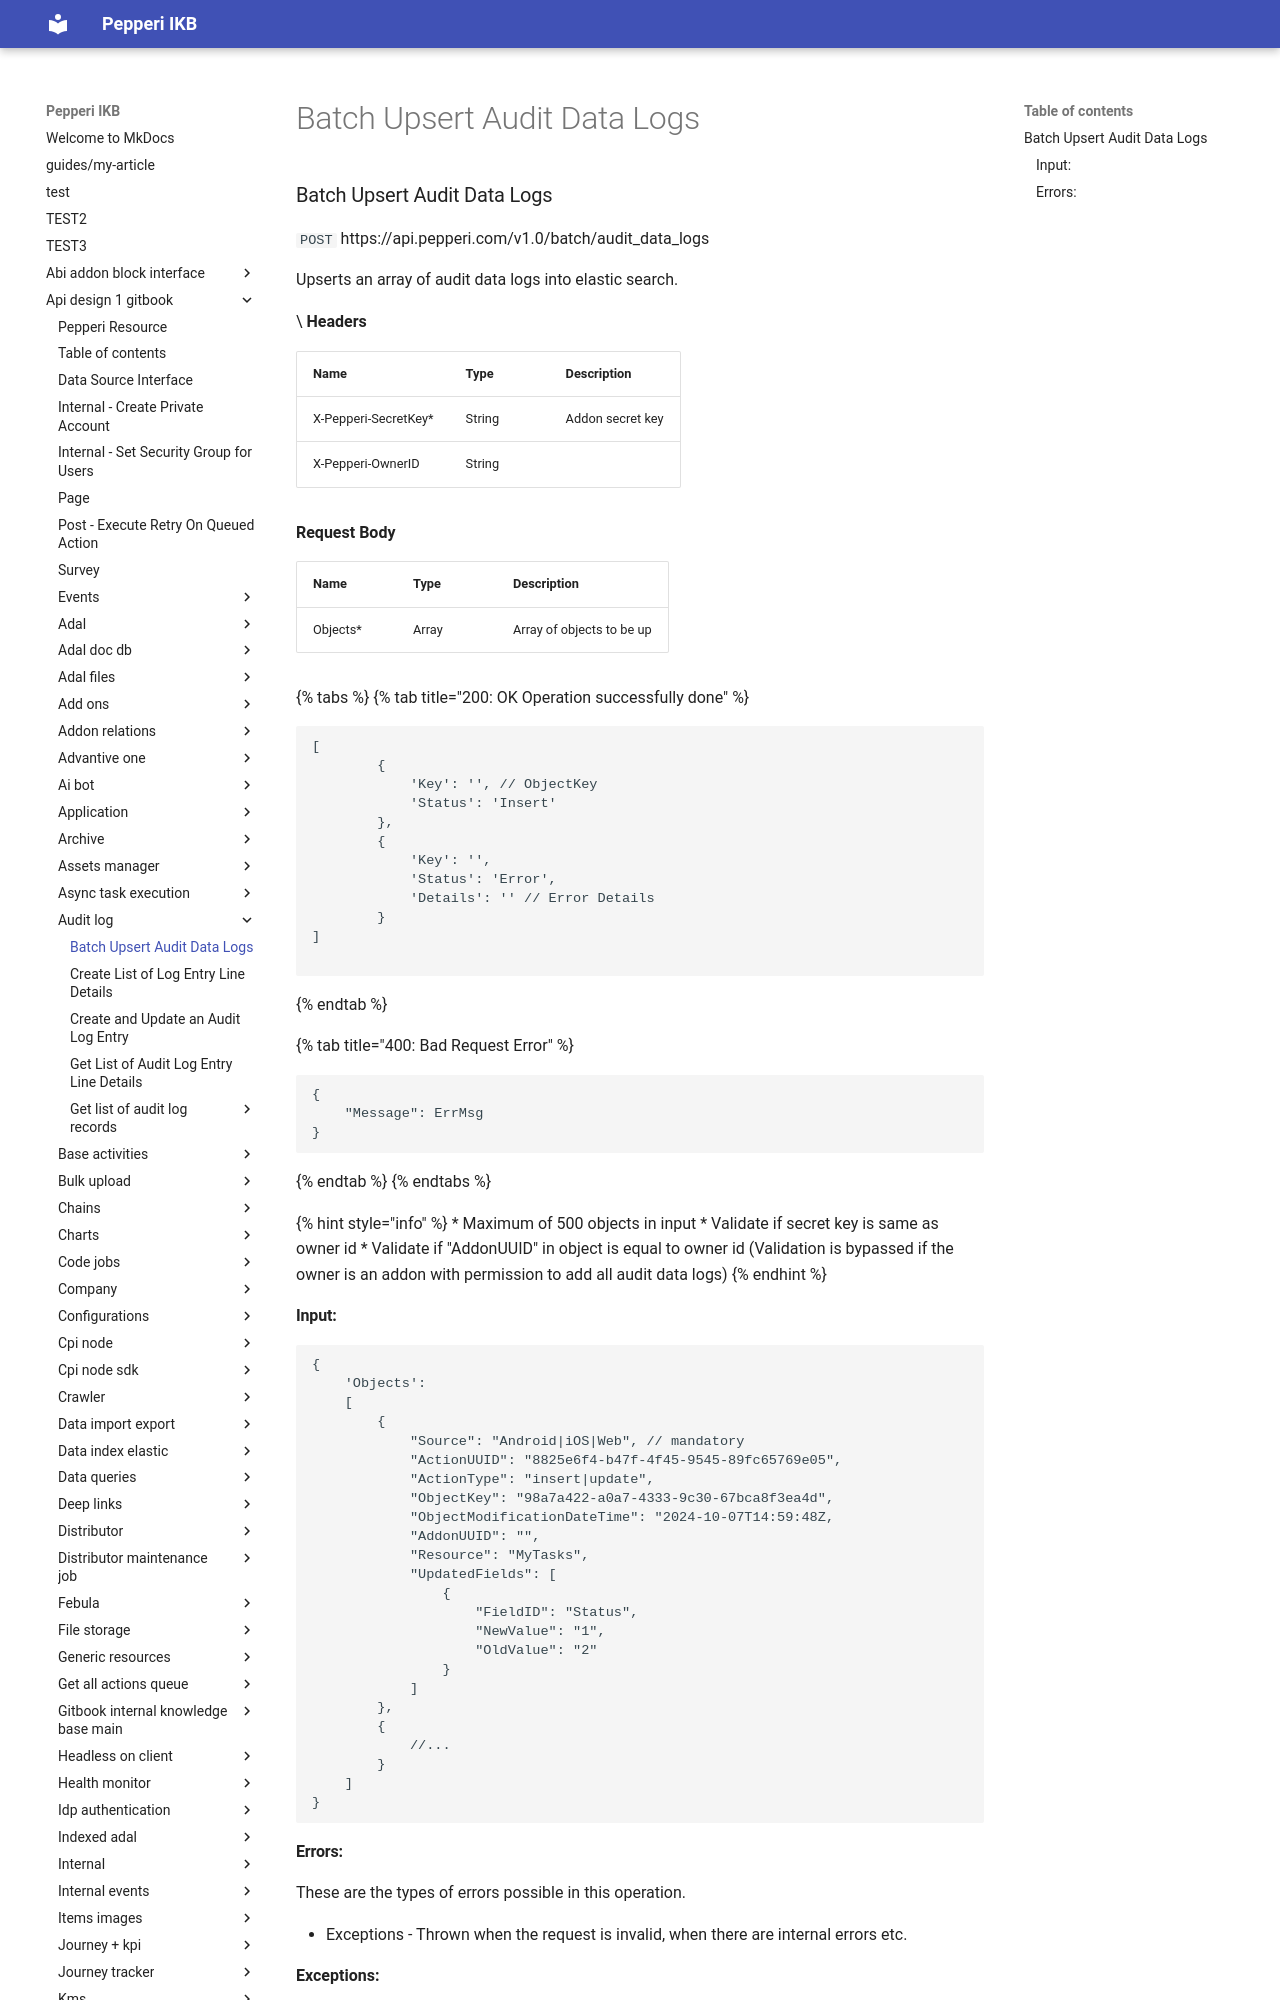

repository: AlinaSergeeva6/pepepri-docs · page: api-design-1-gitbook/audit-log/batch-upsert-audit-data-logs/index.html · generator: mkdocs

---
description: This is a batch upsert operation into the audit data logs.
---

# Batch Upsert Audit Data Logs

### Batch Upsert Audit Data Logs <a href="#batch-upsert" id="batch-upsert"></a>

`POST` https://api.pepperi.com/v1.0/batch/audit\_data\_logs

Upserts an array of audit data logs into elastic search.

\
**Headers**

| Name                  | Type   | Description      |
| --------------------- | ------ | ---------------- |
| X-Pepperi-SecretKey\* | String | Addon secret key |
| X-Pepperi-OwnerID     | String |                  |

**Request Body**

| Name      | Type  | Description               |
| --------- | ----- | ------------------------- |
| Objects\* | Array | Array of objects to be up |

{% tabs %}
{% tab title="200: OK Operation successfully done" %}
```
[
        {
            'Key': '', // ObjectKey
            'Status': 'Insert'
        },
        {
            'Key': '',
            'Status': 'Error',
            'Details': '' // Error Details
        }    
]

```
{% endtab %}

{% tab title="400: Bad Request Error" %}
```
{
    "Message": ErrMsg
}
```
{% endtab %}
{% endtabs %}

{% hint style="info" %}
* Maximum of 500 objects in input
* Validate if secret key is same as owner id
* Validate if "AddonUUID" in object is equal to owner id (Validation is bypassed if the owner is an addon with permission to add all audit data logs)
{% endhint %}
